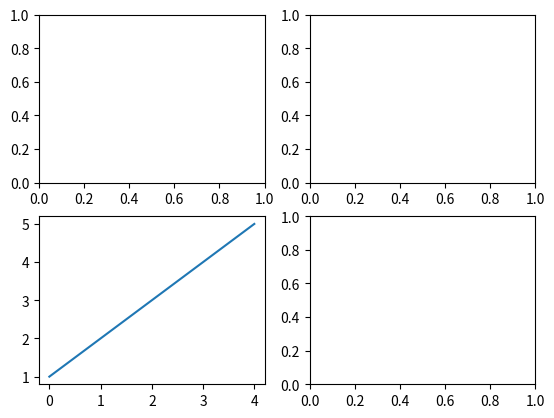

Write Python code to recreate this figure.
import numpy as np
import matplotlib.pyplot as plt

# 将画布划分2x2的等分区域
fig, ax_arr = plt.subplots(2, 2)
# 获取数组对象中的第二行，第一列的元素-也就是第三个区域
ax_thr = ax_arr[1, 0]
ax_thr.plot([1, 2, 3, 4, 5])
plt.show()
